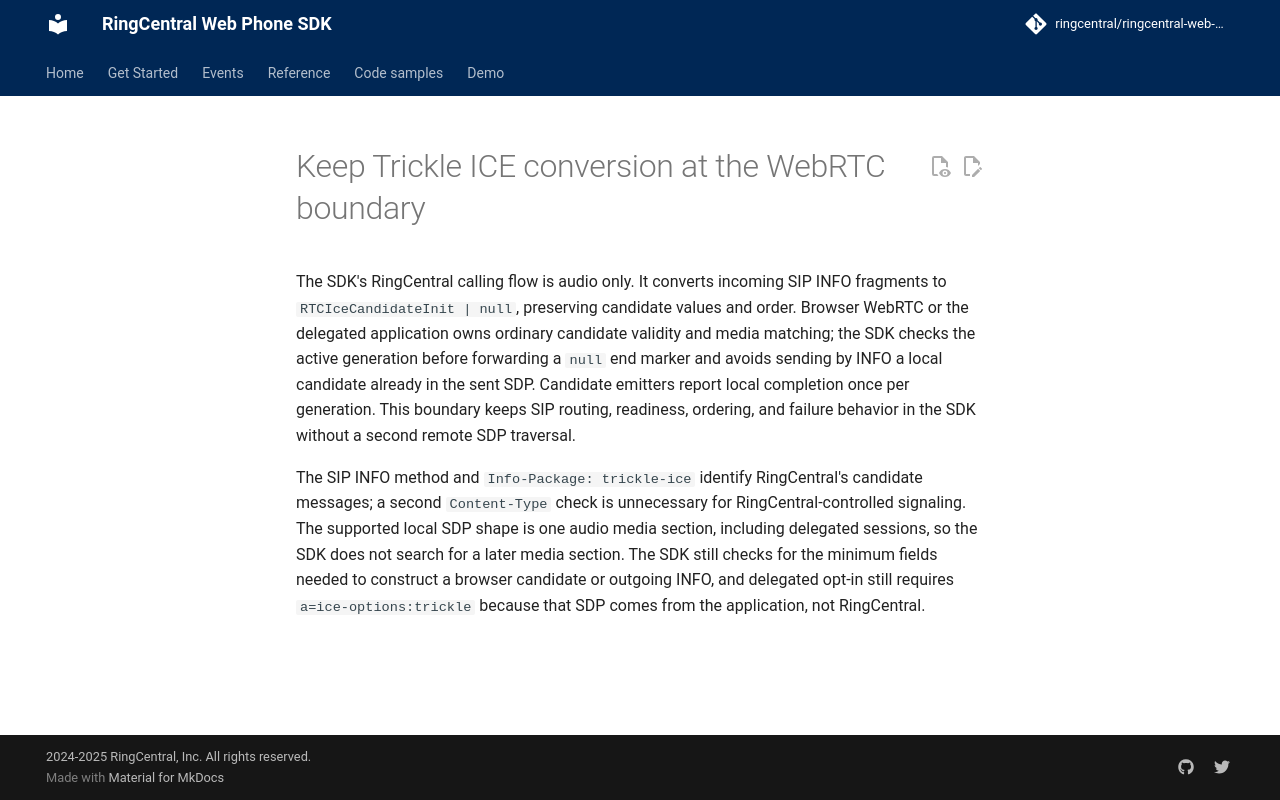

repository: ringcentral/ringcentral-web-phone · page: adr/0005-simplify-trickle-ice-candidate-boundary/index.html · generator: mkdocs

---
status: accepted
---

# Keep Trickle ICE conversion at the WebRTC boundary

The SDK's RingCentral calling flow is audio only. It converts incoming SIP INFO fragments to `RTCIceCandidateInit | null`, preserving candidate values and order. Browser WebRTC or the delegated application owns ordinary candidate validity and media matching; the SDK checks the active generation before forwarding a `null` end marker and avoids sending by INFO a local candidate already in the sent SDP. Candidate emitters report local completion once per generation. This boundary keeps SIP routing, readiness, ordering, and failure behavior in the SDK without a second remote SDP traversal.

The SIP INFO method and `Info-Package: trickle-ice` identify RingCentral's candidate messages; a second `Content-Type` check is unnecessary for RingCentral-controlled signaling. The supported local SDP shape is one audio media section, including delegated sessions, so the SDK does not search for a later media section. The SDK still checks for the minimum fields needed to construct a browser candidate or outgoing INFO, and delegated opt-in still requires `a=ice-options:trickle` because that SDP comes from the application, not RingCentral.
